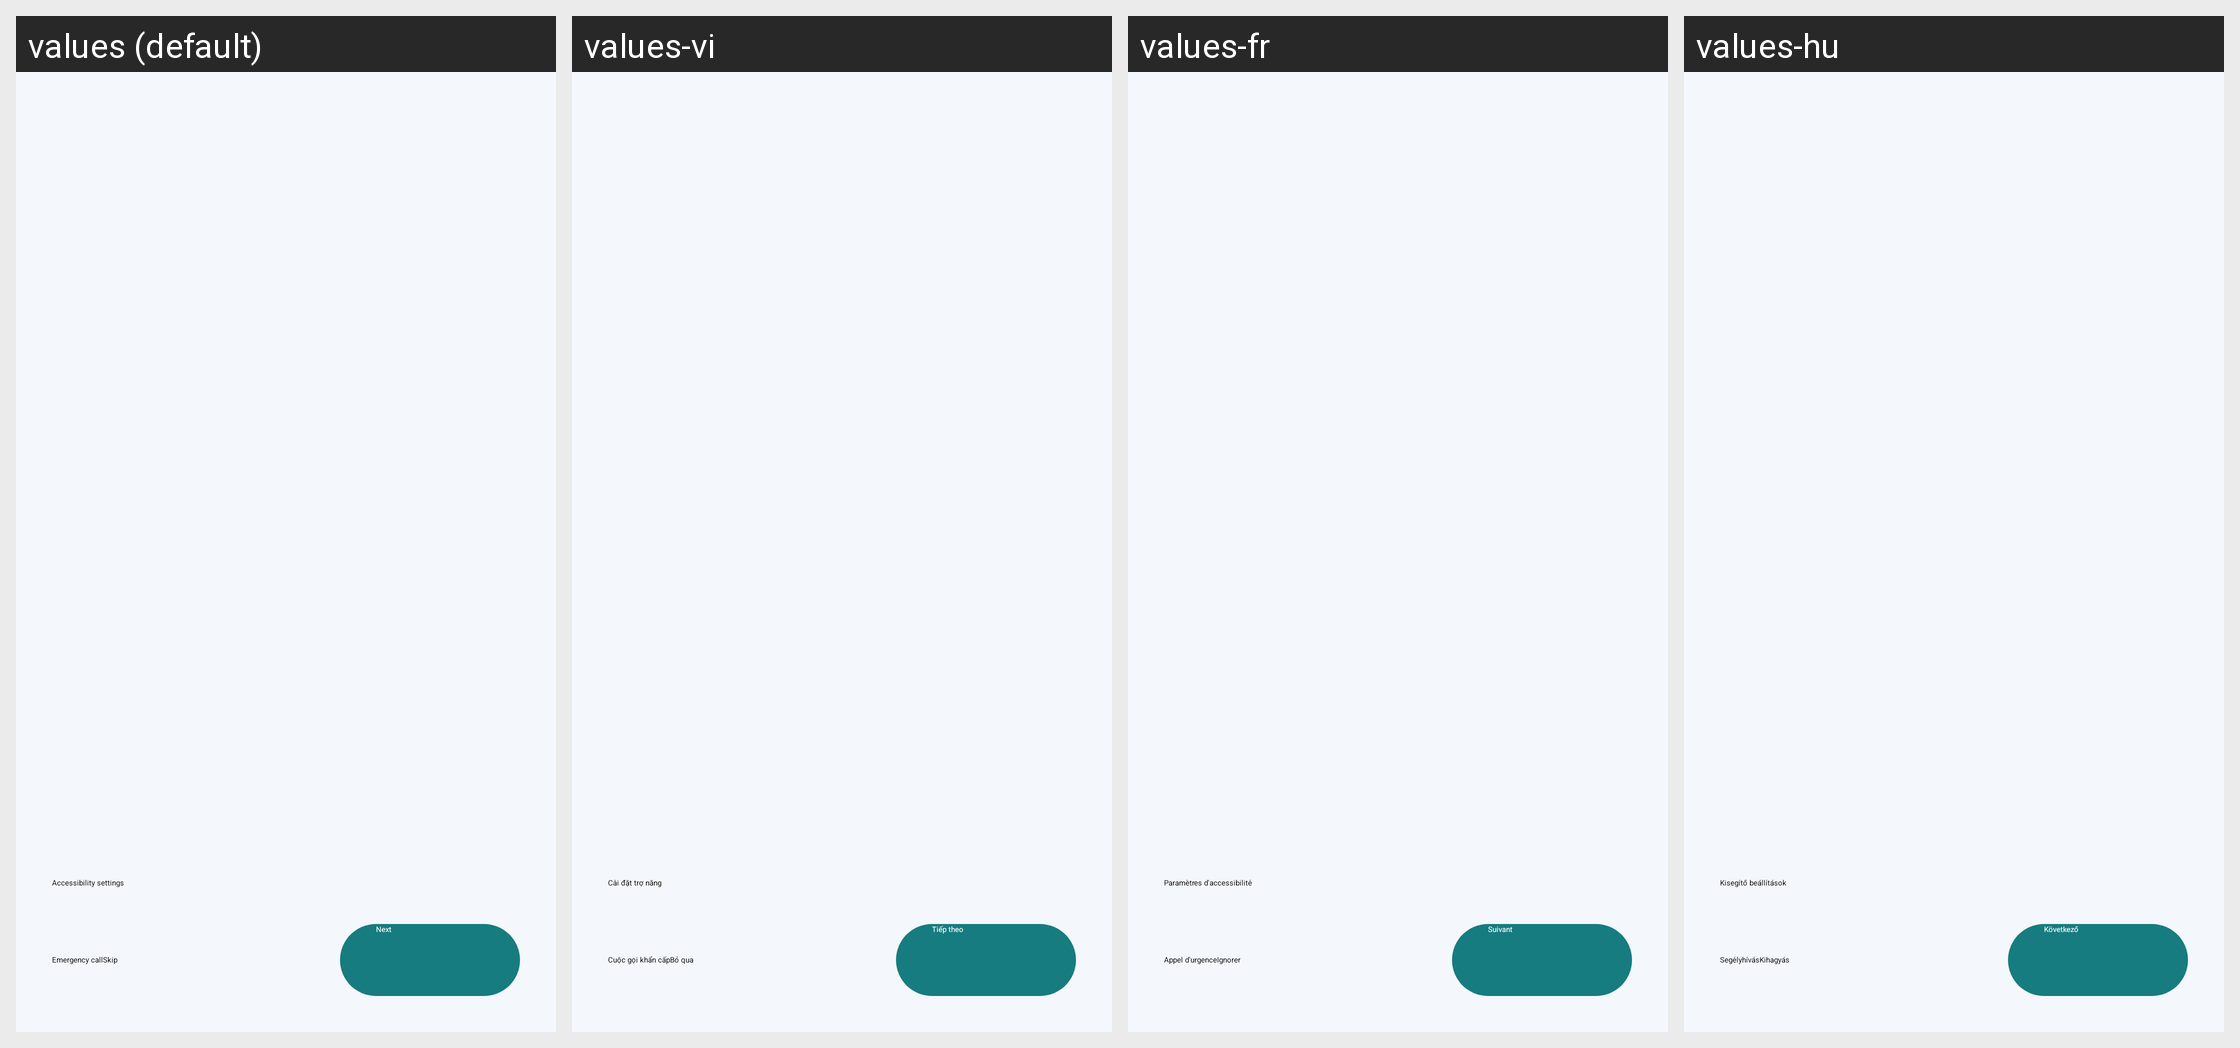

The same Android screen rendered under several of its app's locales, left to right. List the strings drawn on it with the default value and each locale's translation.
Android screen res/layout/bmobile_intro_activity.xml rendered under 4 locales, left to right: values (default), values-vi, values-fr, values-hu. Device: Nexus 5 (rendered at 1080×1920; each locale shown at half size, 540×960, under a caption strip naming it); theme Theme.Setup.
Other locales in the repository, not shown: values-af, values-ar, values-ast-rES, values-az, values-be, values-bg, values-bn, values-ca, values-cs, values-cy, values-da, values-de, values-el, values-en-rAU, values-en-rGB, values-es, values-es-rUS, values-et, values-eu, values-fa, values-fi, values-fur-rIT, values-fy-rNL, values-ga-rIE, values-gd, values-gl, values-hr, values-in, values-is, values-it, values-iw, values-ja, values-ka, values-kab-rDZ, values-kn, values-ko, values-my, values-nb, values-nl, values-pl, values-pt-rBR, values-pt-rPT, values-ro, values-ru, values-sc-rIT, values-sk, values-sl, values-sq, values-sr, values-sv, values-ta, values-th, values-tr, values-ug, values-uk, values-zh-rCN, values-zh-rTW.
Strings drawn on this screen, with the default value and each locale's value (text and hints the layout hard-codes, and strings that could not be matched under every locale, appear in the picture but are not listed):

accessibility_settings
  values: Accessibility settings
  values-vi: Cài đặt trợ năng
  values-fr: Paramètres d'accessibilité
  values-hu: Kisegítő beállítások

emergency_call
  values: Emergency call
  values-vi: Cuộc gọi khẩn cấp
  values-fr: Appel d'urgence
  values-hu: Segélyhívás

skip
  values: Skip
  values-vi: Bỏ qua
  values-fr: Ignorer
  values-hu: Kihagyás

next
  values: Next
  values-vi: Tiếp theo
  values-fr: Suivant
  values-hu: Következő
